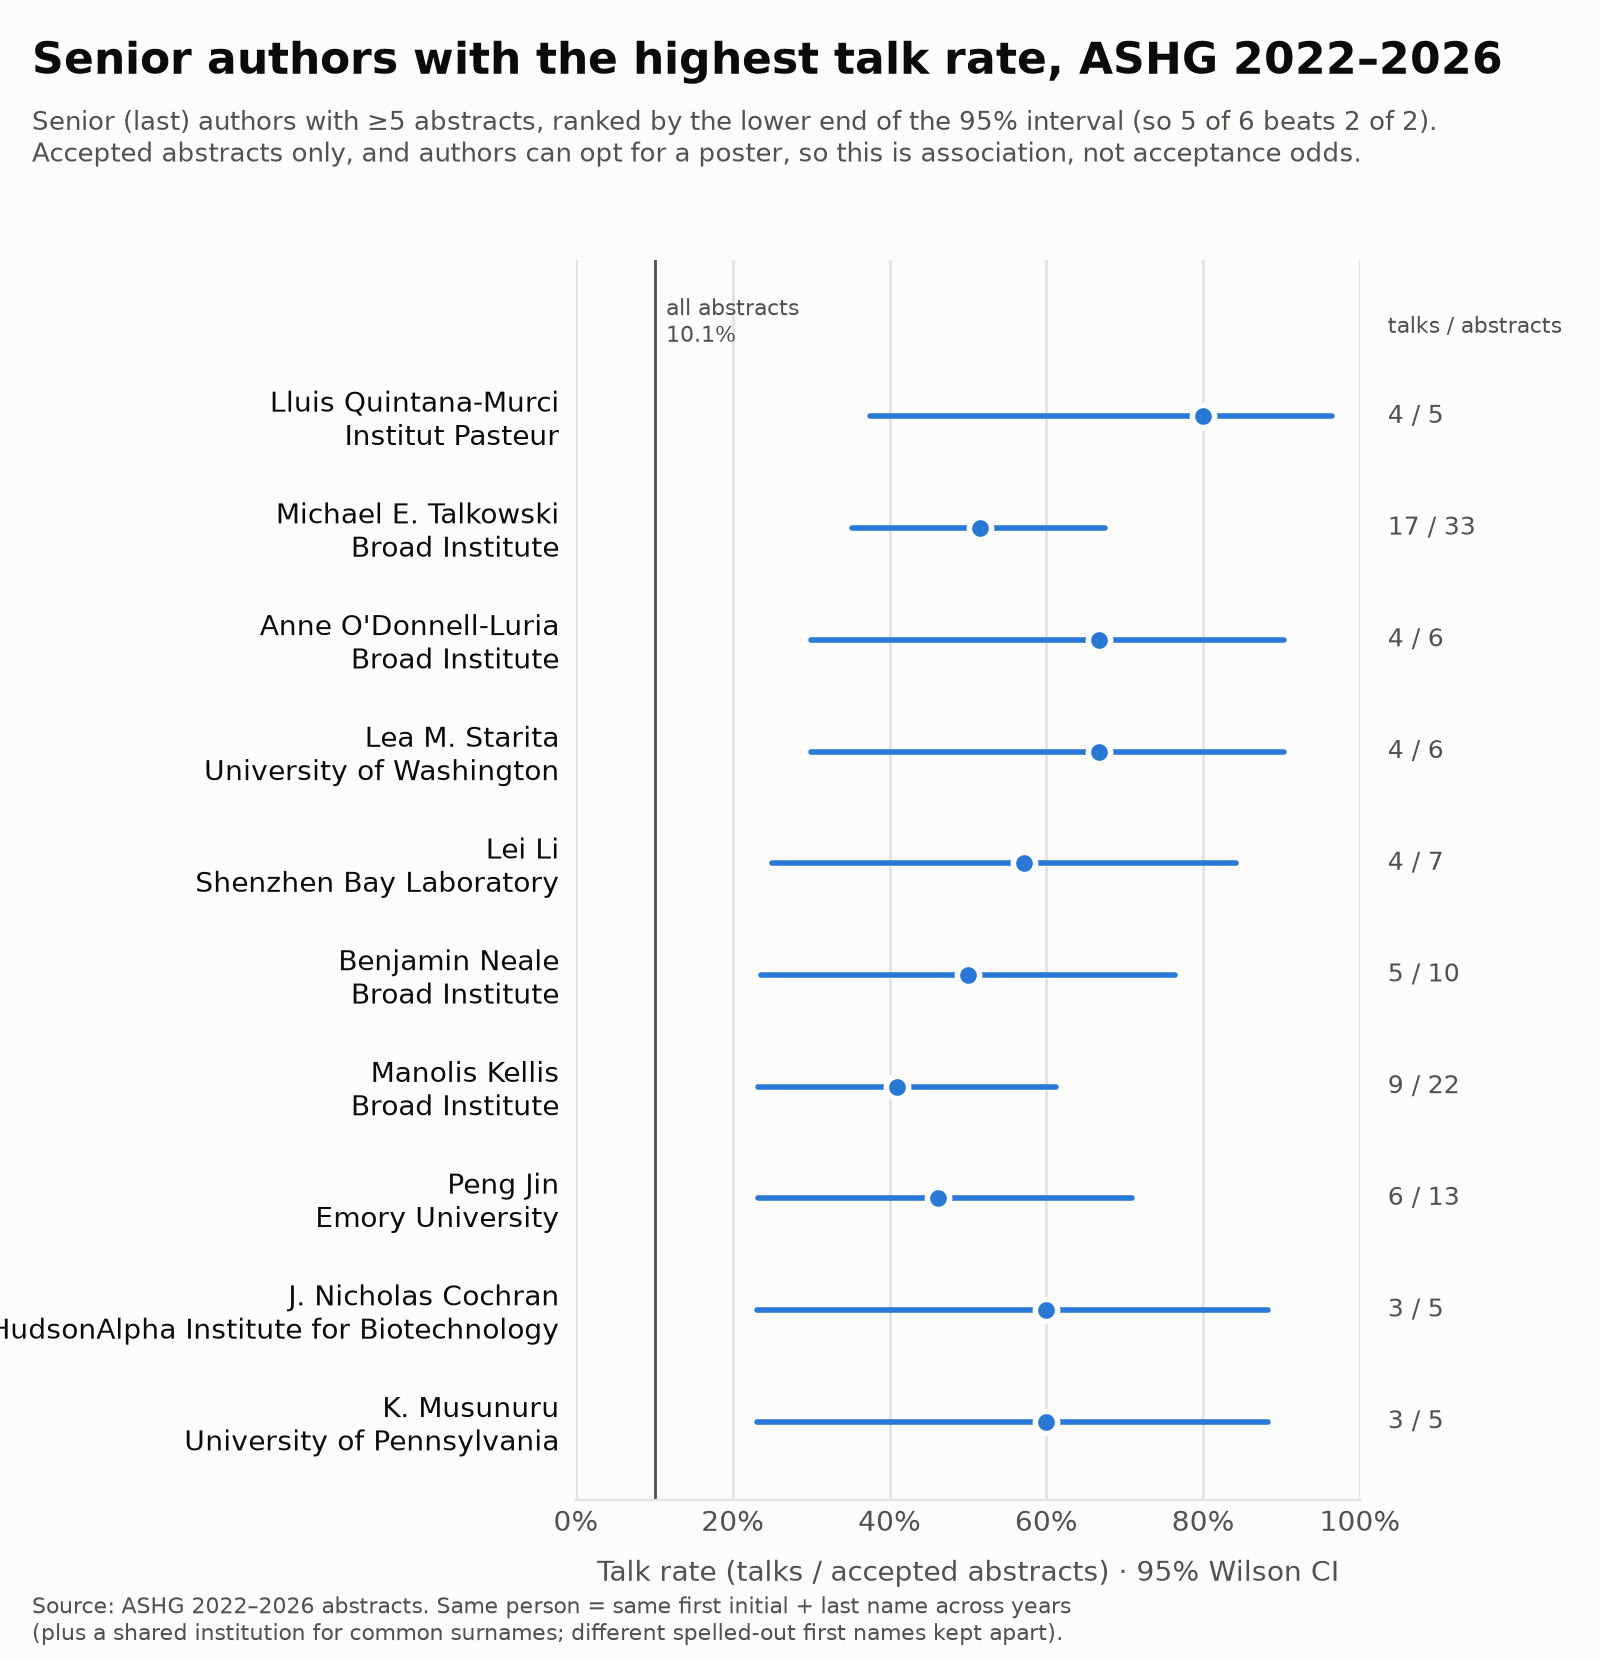

Data behind this chart, as committed beside it:
rank, name, institute, abstracts, talks, talk_rate, ci_lo, ci_hi, baseline, min_abstracts, year
1, Lluis Quintana-Murci, Institut Pasteur, 5, 4, 0.8, 0.3755, 0.9638, 0.1007, 5, all
2, Michael E. Talkowski, Broad Institute, 33, 17, 0.5152, 0.3522, 0.675, 0.1007, 5, all
3, Anne O'Donnell-Luria, Broad Institute, 6, 4, 0.6667, 0.3, 0.9032, 0.1007, 5, all
4, Lea M. Starita, University of Washington, 6, 4, 0.6667, 0.3, 0.9032, 0.1007, 5, all
5, Lei Li, Shenzhen Bay Laboratory, 7, 4, 0.5714, 0.2505, 0.8418, 0.1007, 5, all
6, Benjamin Neale, Broad Institute, 10, 5, 0.5, 0.2366, 0.7634, 0.1007, 5, all
7, Manolis Kellis, Broad Institute, 22, 9, 0.4091, 0.2326, 0.6127, 0.1007, 5, all
8, Peng Jin, Emory University, 13, 6, 0.4615, 0.2321, 0.7086, 0.1007, 5, all
9, J. Nicholas Cochran, HudsonAlpha Institute for Biotechnology, 5, 3, 0.6, 0.2307, 0.8824, 0.1007, 5, all
10, K. Musunuru, University of Pennsylvania, 5, 3, 0.6, 0.2307, 0.8824, 0.1007, 5, all
